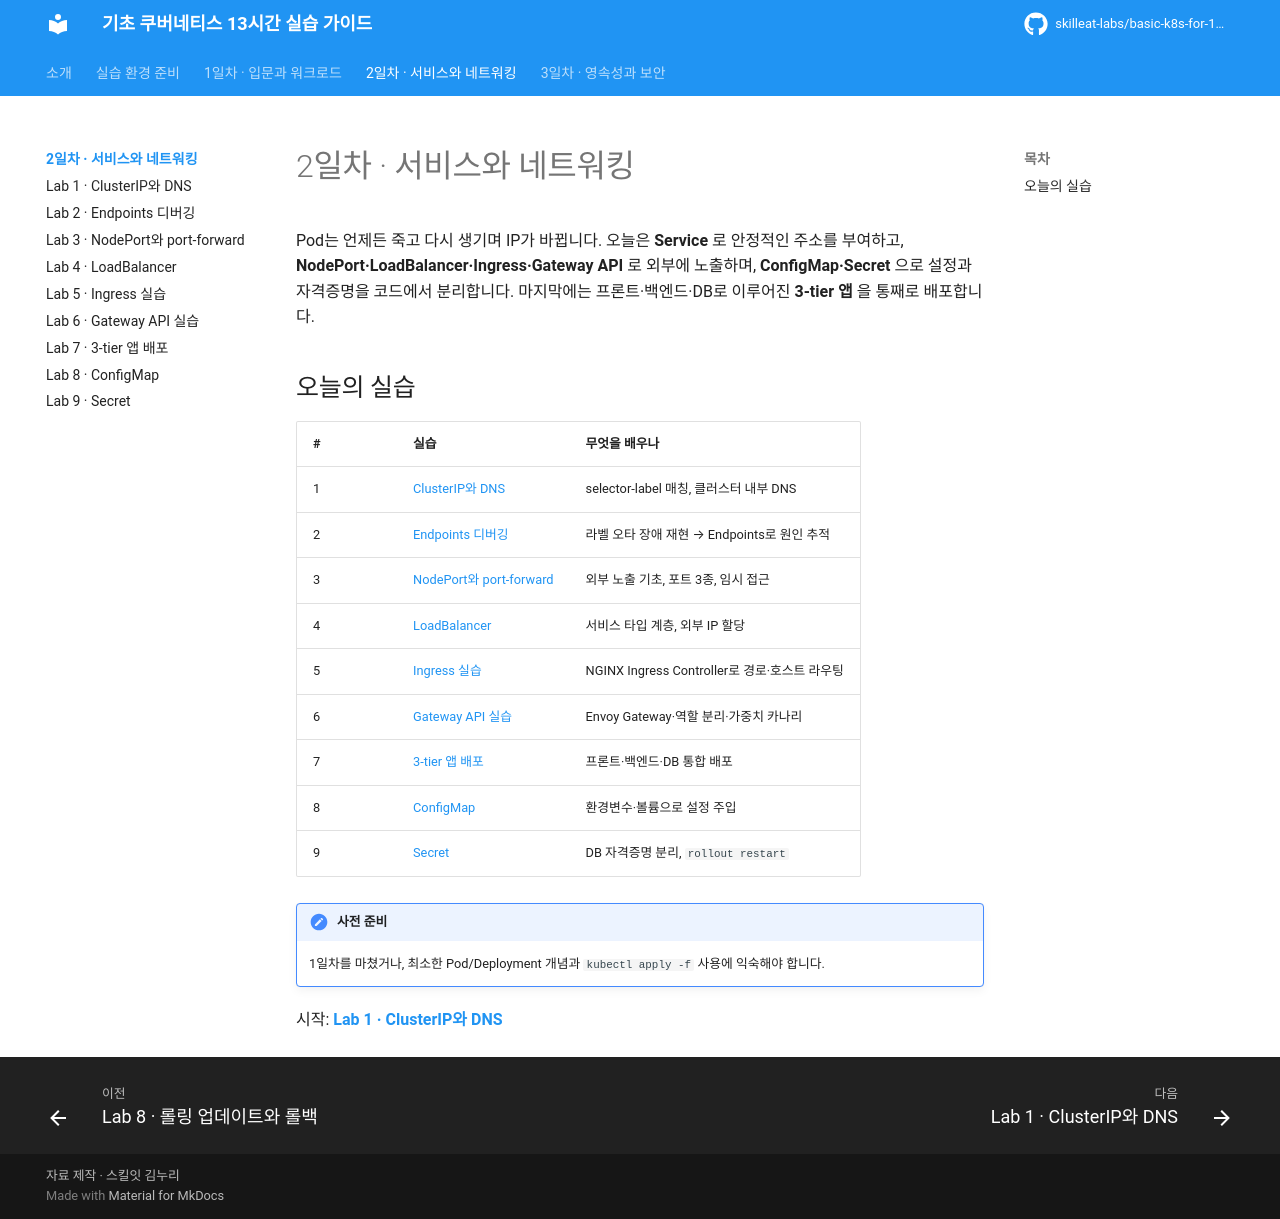

repository: skilleat-labs/basic-k8s-for-13hours · page: day2/index.html · generator: mkdocs

# 2일차 · 서비스와 네트워킹

Pod는 언제든 죽고 다시 생기며 IP가 바뀝니다. 오늘은 **Service** 로 안정적인 주소를 부여하고, **NodePort·LoadBalancer·Ingress·Gateway API** 로 외부에 노출하며, **ConfigMap·Secret** 으로 설정과 자격증명을 코드에서 분리합니다. 마지막에는 프론트·백엔드·DB로 이루어진 **3-tier 앱** 을 통째로 배포합니다.

## 오늘의 실습

| # | 실습 | 무엇을 배우나 |
|---|---|---|
| 1 | [ClusterIP와 DNS](01-clusterip-dns.md) | selector-label 매칭, 클러스터 내부 DNS |
| 2 | [Endpoints 디버깅](02-endpoints-debug.md) | 라벨 오타 장애 재현 → Endpoints로 원인 추적 |
| 3 | [NodePort와 port-forward](03-nodeport-portforward.md) | 외부 노출 기초, 포트 3종, 임시 접근 |
| 4 | [LoadBalancer](04-loadbalancer.md) | 서비스 타입 계층, 외부 IP 할당 |
| 5 | [Ingress 실습](05-ingress-routing.md) | NGINX Ingress Controller로 경로·호스트 라우팅 |
| 6 | [Gateway API 실습](06-gateway-api.md) | Envoy Gateway·역할 분리·가중치 카나리 |
| 7 | [3-tier 앱 배포](07-three-tier-app.md) | 프론트·백엔드·DB 통합 배포 |
| 8 | [ConfigMap](08-configmap.md) | 환경변수·볼륨으로 설정 주입 |
| 9 | [Secret](09-secret.md) | DB 자격증명 분리, `rollout restart` |

!!! note "사전 준비"
    1일차를 마쳤거나, 최소한 Pod/Deployment 개념과 `kubectl apply -f` 사용에 익숙해야 합니다.

시작: **[Lab 1 · ClusterIP와 DNS](01-clusterip-dns.md)**
